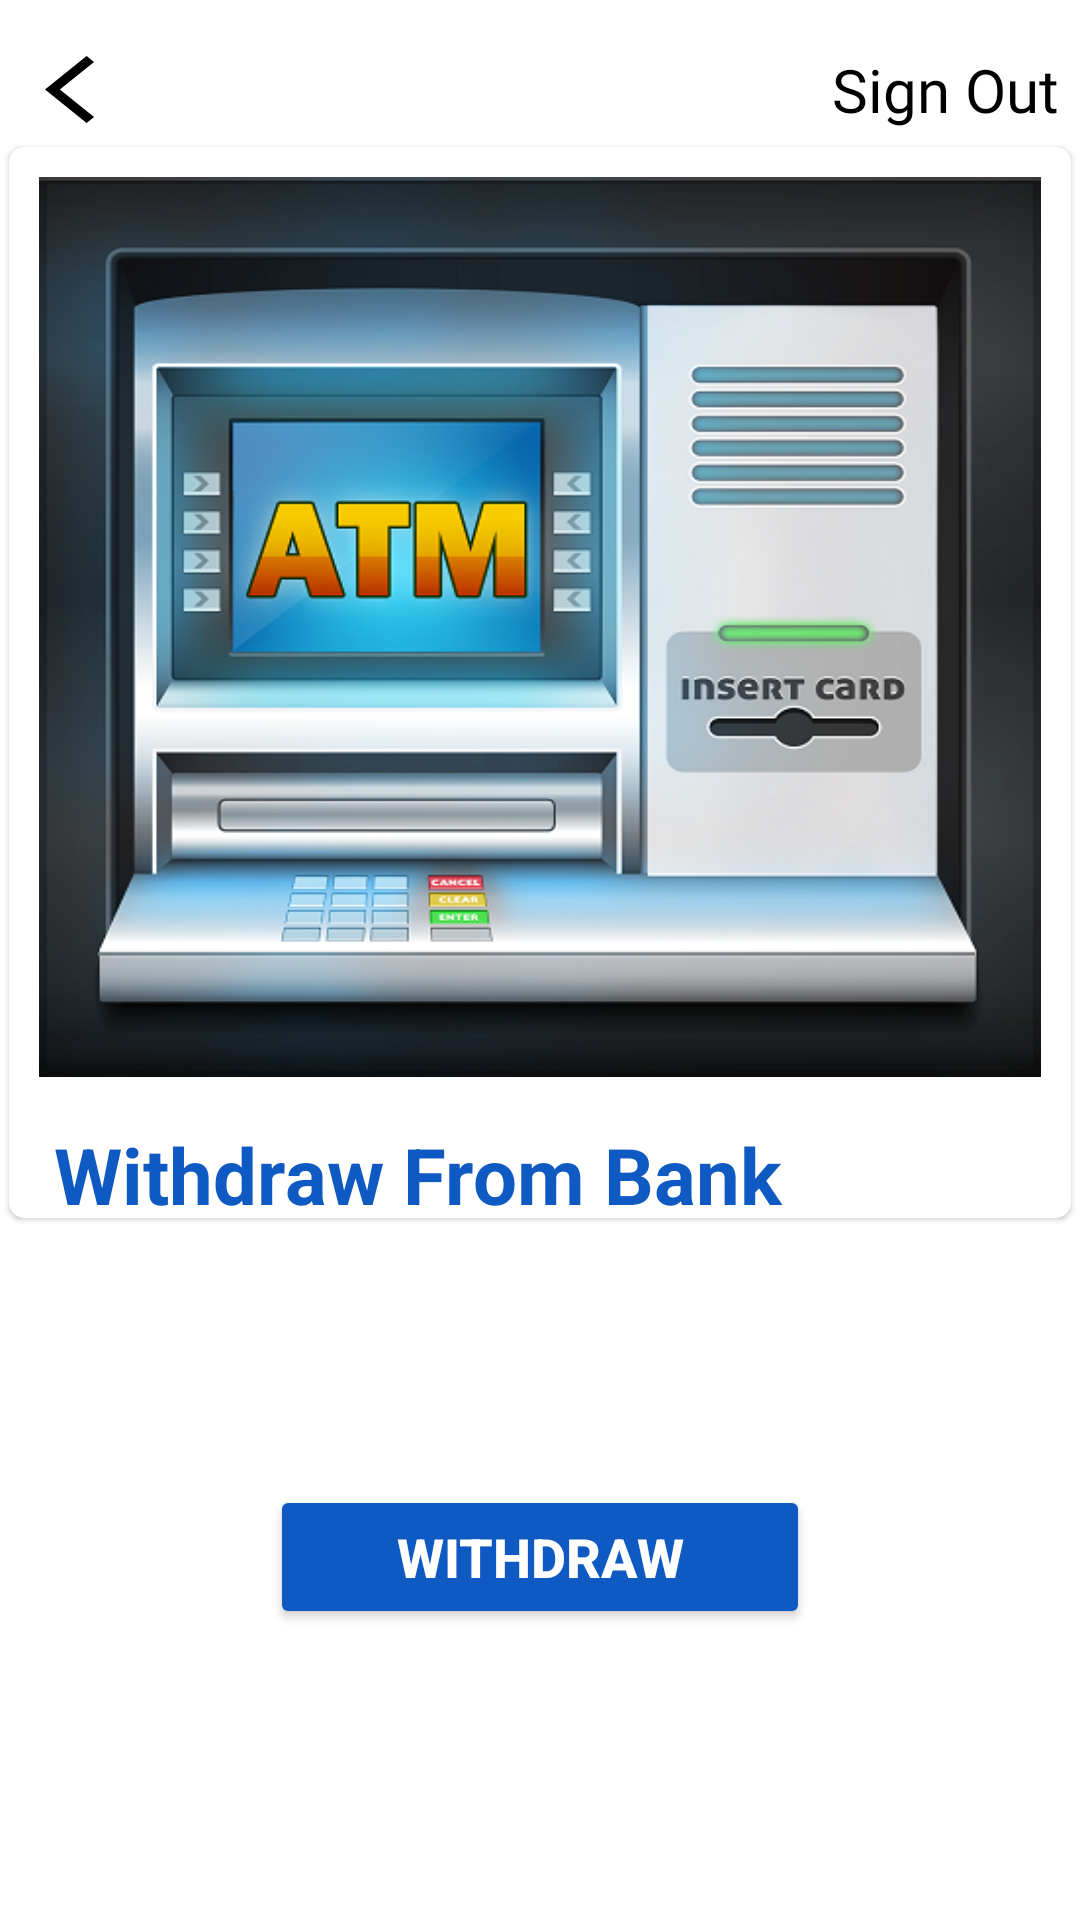

Produce the Android XML layout that renders to this screen, including the resource entries it uses.
<!-- AndroidManifest.xml: application theme Theme.AuctionHouseApp -->
<!-- res/layout/activity_withdraw_from_bank.xml -->
<?xml version="1.0" encoding="utf-8"?>
<androidx.constraintlayout.widget.ConstraintLayout xmlns:android="http://schemas.android.com/apk/res/android"
    xmlns:app="http://schemas.android.com/apk/res-auto"
    xmlns:tools="http://schemas.android.com/tools"
    android:layout_width="match_parent"
    android:layout_height="match_parent"
    tools:context=".Activities.WithdrawFromBankActivity">

    <LinearLayout
        android:layout_width="match_parent"
        android:layout_height="wrap_content"
        android:orientation="vertical"
        android:layout_marginTop="5dp"
        app:layout_constraintTop_toTopOf="parent">

        <LinearLayout
            android:id="@+id/LayoutTop"
            android:layout_width="match_parent"
            android:layout_height="40dp"
            android:gravity="center"
            android:orientation="horizontal">

            <TextView
                android:id="@+id/txt_back"
                android:layout_width="1dp"
                android:layout_height="wrap_content"
                android:layout_marginLeft="15dp"
                android:layout_marginTop="5dp"
                android:layout_weight="0.4"
                android:background="@drawable/back_arrow"
                android:fontFamily="@font/metropolis_regular"
                android:gravity="left"
                android:textSize="20sp" />

            <TextView
                android:id="@+id/txt_sign_out"
                android:layout_width="wrap_content"
                android:layout_height="wrap_content"
                android:layout_marginTop="5dp"
                android:layout_marginRight="7dp"
                android:layout_weight="1"
                android:fontFamily="@font/metropolis_regular"
                android:gravity="right"
                android:text="Sign Out"
                android:textColor="@color/black"
                android:textSize="20sp" />


        </LinearLayout>


        <androidx.cardview.widget.CardView
            android:id="@+id/cardView"
            android:layout_width="match_parent"
            android:layout_height="365dp"
            app:cardBackgroundColor="@color/white"
            app:cardCornerRadius="5dp"
            app:cardElevation="1dp"
            app:cardMaxElevation="1.5dp"
            app:cardPreventCornerOverlap="true"
            app:cardUseCompatPadding="true"
            app:contentPadding="10dp"
            app:contentPaddingBottom="0dp">

            <RelativeLayout
                android:layout_width="match_parent"
                android:layout_height="match_parent">

                <ImageView
                    android:id="@+id/img_house"
                    android:layout_width="match_parent"
                    android:layout_height="300dp"
                    android:layout_centerHorizontal="true"
                    android:layout_marginBottom="15dp"
                    android:scaleType="fitXY"
                    app:srcCompat="@drawable/atm" />

                <TextView
                    android:id="@+id/name"
                    android:layout_width="match_parent"
                    android:layout_height="wrap_content"
                    android:layout_below="@+id/img_house"
                    android:layout_marginLeft="5dp"
                    android:layout_marginRight="5dp"
                    android:elevation="15dp"
                    android:text="Withdraw From Bank"
                    android:textColor="#0E59C2"
                    android:textSize="26sp"
                    android:textStyle="bold" />

            </RelativeLayout>

        </androidx.cardview.widget.CardView>


        <LinearLayout
            android:layout_width="wrap_content"
            android:layout_height="wrap_content"
            android:layout_gravity="center_horizontal"
            android:layout_marginTop="5dp"
            android:orientation="vertical">

            <EditText
                android:id="@+id/edit_txt_withdraw"
                android:layout_width="250dp"
                android:layout_height="40dp"
                android:layout_marginTop="25dp"
                android:layout_weight="2"
                android:background="@drawable/stroke_box"
                android:inputType="phone"
                android:padding="8dp"
                android:textSize="18sp" />
        </LinearLayout>

        <Button
            android:id="@+id/btn_withdraw"
            android:layout_width="180dp"
            android:layout_height="wrap_content"
            android:layout_gravity="center"
            android:layout_marginTop="15dp"
            android:backgroundTint="#0E59C2"
            android:text="WITHDRAW"
            android:textColor="@color/white"
            android:textSize="18sp"
            android:textStyle="bold|normal">

        </Button>

    </LinearLayout>

</androidx.constraintlayout.widget.ConstraintLayout>
<!-- resources referenced by this layout -->
<resources>
  <color name="black">#000000</color>
  <color name="white">#FFFFFF</color>
  <!-- drawable atm: png bitmap (drawable, 287440 bytes) -->
  <!-- drawable back_arrow (drawable) -->
  <vector android:autoMirrored="true" android:height="15dp"
      android:tint="@color/black" android:viewportHeight="24"
      android:viewportWidth="54" android:width="10dp" xmlns:android="http://schemas.android.com/apk/res/android">
      <path android:fillColor="@color/white" android:pathData="M11.67,3.87L9.9,2.1 0,12l9.9,9.9 1.77,-1.77L3.54,12z"/>
  </vector>
  <style name="Theme.AuctionHouseApp" parent="Theme.MaterialComponents.DayNight.NoActionBar">
          
          <item name="colorPrimary">#A3162C</item>
          <item name="colorPrimaryVariant">@color/background</item>
          <item name="colorOnPrimary">@color/white</item>
          
          <item name="colorSecondary">@color/primary</item>
          <item name="colorSecondaryVariant">@color/sale</item>
          <item name="colorOnSecondary">@color/black</item>
          
          <item name="android:statusBarColor" tools:targetApi="l">?attr/colorPrimaryVariant</item>
          
          <item name="android:windowLightStatusBar" tools:targetApi="23">true</item>
  
      </style>
  <color name="background">#F9F9F9</color>
  <color name="primary">#DB3022</color>
  <color name="sale">#DB3022</color>
</resources>
